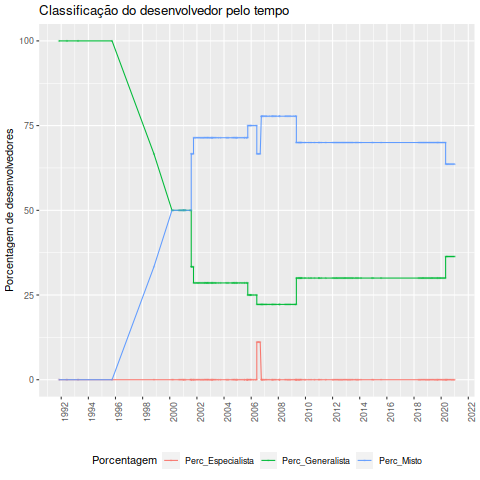

Source data for this figure (header and first rows):
Data, Desenvolvedor, Classificacao, Especialista, Generalista, Misto, Total, Perc_Especialista, Perc_Generalista, Perc_Misto
1991-11-01, David Mackenzie, Generalista, 0, 1, 0, 1, 0, 100, 0
1992-06-01, Richard M. Stallman, Generalista, 0, 2, 0, 2, 0, 100, 0
1993-04-01, David Mackenzie, Generalista, 0, 2, 0, 2, 0, 100, 0
1995-10-01, Richard M. Stallman, Generalista, 0, 2, 0, 2, 0, 100, 0
1998-11-01, Jesse Thilo, Misto, 0, 2, 1, 3, 0, 66.67, 33.33
2000-03-01, Akim Demaille, Misto, 0, 2, 2, 4, 0, 50, 50
2000-04-01, Akim Demaille, Misto, 0, 2, 2, 4, 0, 50, 50
2000-09-01, Akim Demaille, Misto, 0, 2, 2, 4, 0, 50, 50
2000-10-01, Akim Demaille, Misto, 0, 2, 2, 4, 0, 50, 50
2000-11-01, Akim Demaille, Misto, 0, 2, 2, 4, 0, 50, 50
2000-12-01, Akim Demaille, Misto, 0, 2, 2, 4, 0, 50, 50
2001-01-01, Akim Demaille, Misto, 0, 2, 2, 4, 0, 50, 50
2001-01-01, Jesse Thilo, Misto, 0, 2, 2, 4, 0, 50, 50
2001-02-01, Akim Demaille, Misto, 0, 2, 2, 4, 0, 50, 50
2001-03-01, Akim Demaille, Misto, 0, 2, 2, 4, 0, 50, 50
2001-07-01, Akim Demaille, Misto, 0, 2, 2, 4, 0, 50, 50
2001-08-01, Akim Demaille, Misto, 0, 2, 2, 4, 0, 50, 50
2001-08-01, Pascal Bart, Generalista, 0, 2, 4, 6, 0, 33.33, 66.67
2001-08-01, Robert Anisko, Misto, 0, 2, 4, 6, 0, 33.33, 66.67
2001-09-01, Pascal Bart, Misto, 0, 2, 4, 6, 0, 33.33, 66.67
2001-10-01, Akim Demaille, Misto, 0, 2, 4, 6, 0, 33.33, 66.67
2001-10-01, Paul Eggert, Misto, 0, 2, 5, 7, 0, 28.57, 71.43
2001-11-01, Akim Demaille, Misto, 0, 2, 5, 7, 0, 28.57, 71.43
2001-12-01, Akim Demaille, Misto, 0, 2, 5, 7, 0, 28.57, 71.43
2002-01-01, Akim Demaille, Misto, 0, 2, 5, 7, 0, 28.57, 71.43
2002-02-01, Akim Demaille, Misto, 0, 2, 5, 7, 0, 28.57, 71.43
2002-03-01, Akim Demaille, Misto, 0, 2, 5, 7, 0, 28.57, 71.43
2002-04-01, Akim Demaille, Misto, 0, 2, 5, 7, 0, 28.57, 71.43
2002-05-01, Akim Demaille, Misto, 0, 2, 5, 7, 0, 28.57, 71.43
2002-06-01, Akim Demaille, Misto, 0, 2, 5, 7, 0, 28.57, 71.43
2002-07-01, Akim Demaille, Misto, 0, 2, 5, 7, 0, 28.57, 71.43
2002-08-01, Akim Demaille, Misto, 0, 2, 5, 7, 0, 28.57, 71.43
2002-08-01, Paul Eggert, Misto, 0, 2, 5, 7, 0, 28.57, 71.43
2002-09-01, Akim Demaille, Misto, 0, 2, 5, 7, 0, 28.57, 71.43
2002-10-01, Akim Demaille, Misto, 0, 2, 5, 7, 0, 28.57, 71.43
2002-10-01, Paul Eggert, Misto, 0, 2, 5, 7, 0, 28.57, 71.43
2002-11-01, Akim Demaille, Misto, 0, 2, 5, 7, 0, 28.57, 71.43
2002-11-01, Paul Eggert, Misto, 0, 2, 5, 7, 0, 28.57, 71.43
2002-12-01, Paul Eggert, Misto, 0, 2, 5, 7, 0, 28.57, 71.43
2003-01-01, Paul Eggert, Misto, 0, 2, 5, 7, 0, 28.57, 71.43
2003-02-01, Akim Demaille, Misto, 0, 2, 5, 7, 0, 28.57, 71.43
2003-02-01, Paul Eggert, Misto, 0, 2, 5, 7, 0, 28.57, 71.43
2003-03-01, Akim Demaille, Misto, 0, 2, 5, 7, 0, 28.57, 71.43
2003-03-01, Paul Eggert, Misto, 0, 2, 5, 7, 0, 28.57, 71.43
2003-04-01, Akim Demaille, Misto, 0, 2, 5, 7, 0, 28.57, 71.43
2003-05-01, Paul Eggert, Misto, 0, 2, 5, 7, 0, 28.57, 71.43
2003-06-01, Paul Eggert, Misto, 0, 2, 5, 7, 0, 28.57, 71.43
2003-08-01, Akim Demaille, Misto, 0, 2, 5, 7, 0, 28.57, 71.43
2003-10-01, Akim Demaille, Misto, 0, 2, 5, 7, 0, 28.57, 71.43
2004-03-01, Paul Eggert, Misto, 0, 2, 5, 7, 0, 28.57, 71.43
2004-04-01, Paul Eggert, Misto, 0, 2, 5, 7, 0, 28.57, 71.43
2004-05-01, Paul Eggert, Misto, 0, 2, 5, 7, 0, 28.57, 71.43
2004-08-01, Akim Demaille, Misto, 0, 2, 5, 7, 0, 28.57, 71.43
2004-09-01, Akim Demaille, Misto, 0, 2, 5, 7, 0, 28.57, 71.43
2004-10-01, Akim Demaille, Misto, 0, 2, 5, 7, 0, 28.57, 71.43
2004-10-01, Paul Eggert, Misto, 0, 2, 5, 7, 0, 28.57, 71.43
2004-11-01, Paul Eggert, Misto, 0, 2, 5, 7, 0, 28.57, 71.43
2004-12-01, Akim Demaille, Misto, 0, 2, 5, 7, 0, 28.57, 71.43
2004-12-01, Paul Eggert, Misto, 0, 2, 5, 7, 0, 28.57, 71.43
2005-01-01, Paul Eggert, Misto, 0, 2, 5, 7, 0, 28.57, 71.43
... 131 more rows
